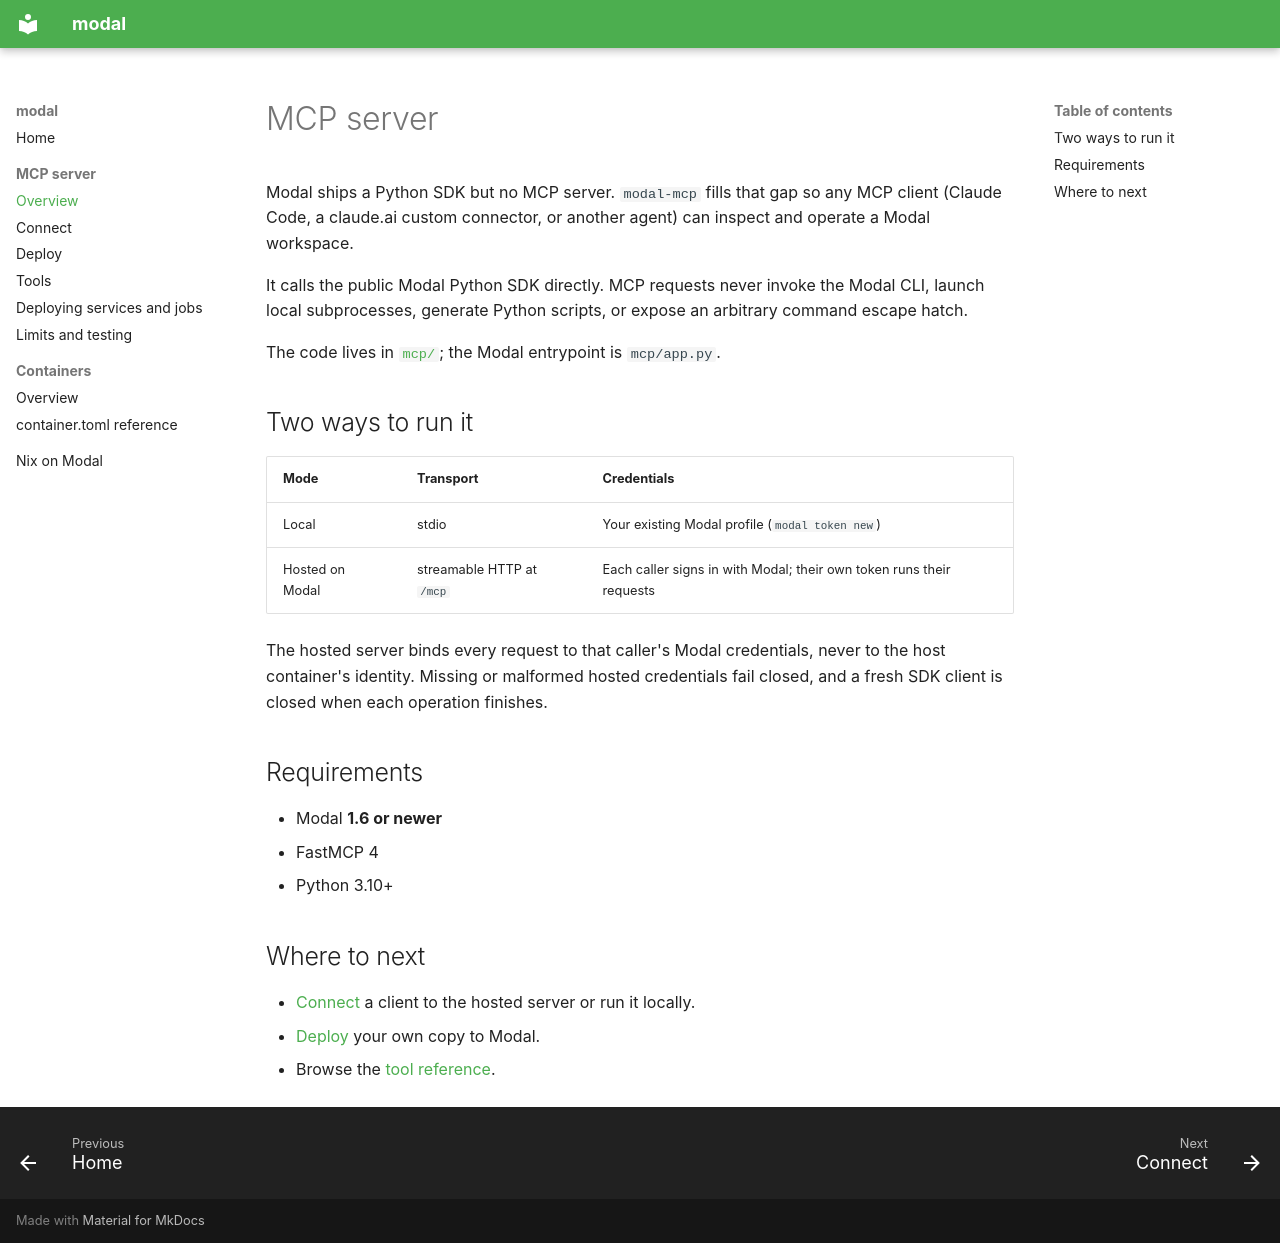

repository: codegod100/modal · page: mcp/index.html · generator: mkdocs

# MCP server

Modal ships a Python SDK but no MCP server. `modal-mcp` fills that gap so any
MCP client (Claude Code, a claude.ai custom connector, or another agent) can
inspect and operate a Modal workspace.

It calls the public Modal Python SDK directly. MCP requests never invoke the
Modal CLI, launch local subprocesses, generate Python scripts, or expose an
arbitrary command escape hatch.

The code lives in [`mcp/`](https://github.com/codegod100/modal/tree/main/mcp);
the Modal entrypoint is `mcp/app.py`.

## Two ways to run it

| Mode | Transport | Credentials |
| --- | --- | --- |
| Local | stdio | Your existing Modal profile (`modal token new`) |
| Hosted on Modal | streamable HTTP at `/mcp` | Each caller signs in with Modal; their own token runs their requests |

The hosted server binds every request to that caller's Modal credentials, never
to the host container's identity. Missing or malformed hosted credentials fail
closed, and a fresh SDK client is closed when each operation finishes.

## Requirements

- Modal **1.6 or newer**
- FastMCP 4
- Python 3.10+

## Where to next

- [Connect](connect.md) a client to the hosted server or run it locally.
- [Deploy](deploy.md) your own copy to Modal.
- Browse the [tool reference](tools.md).
